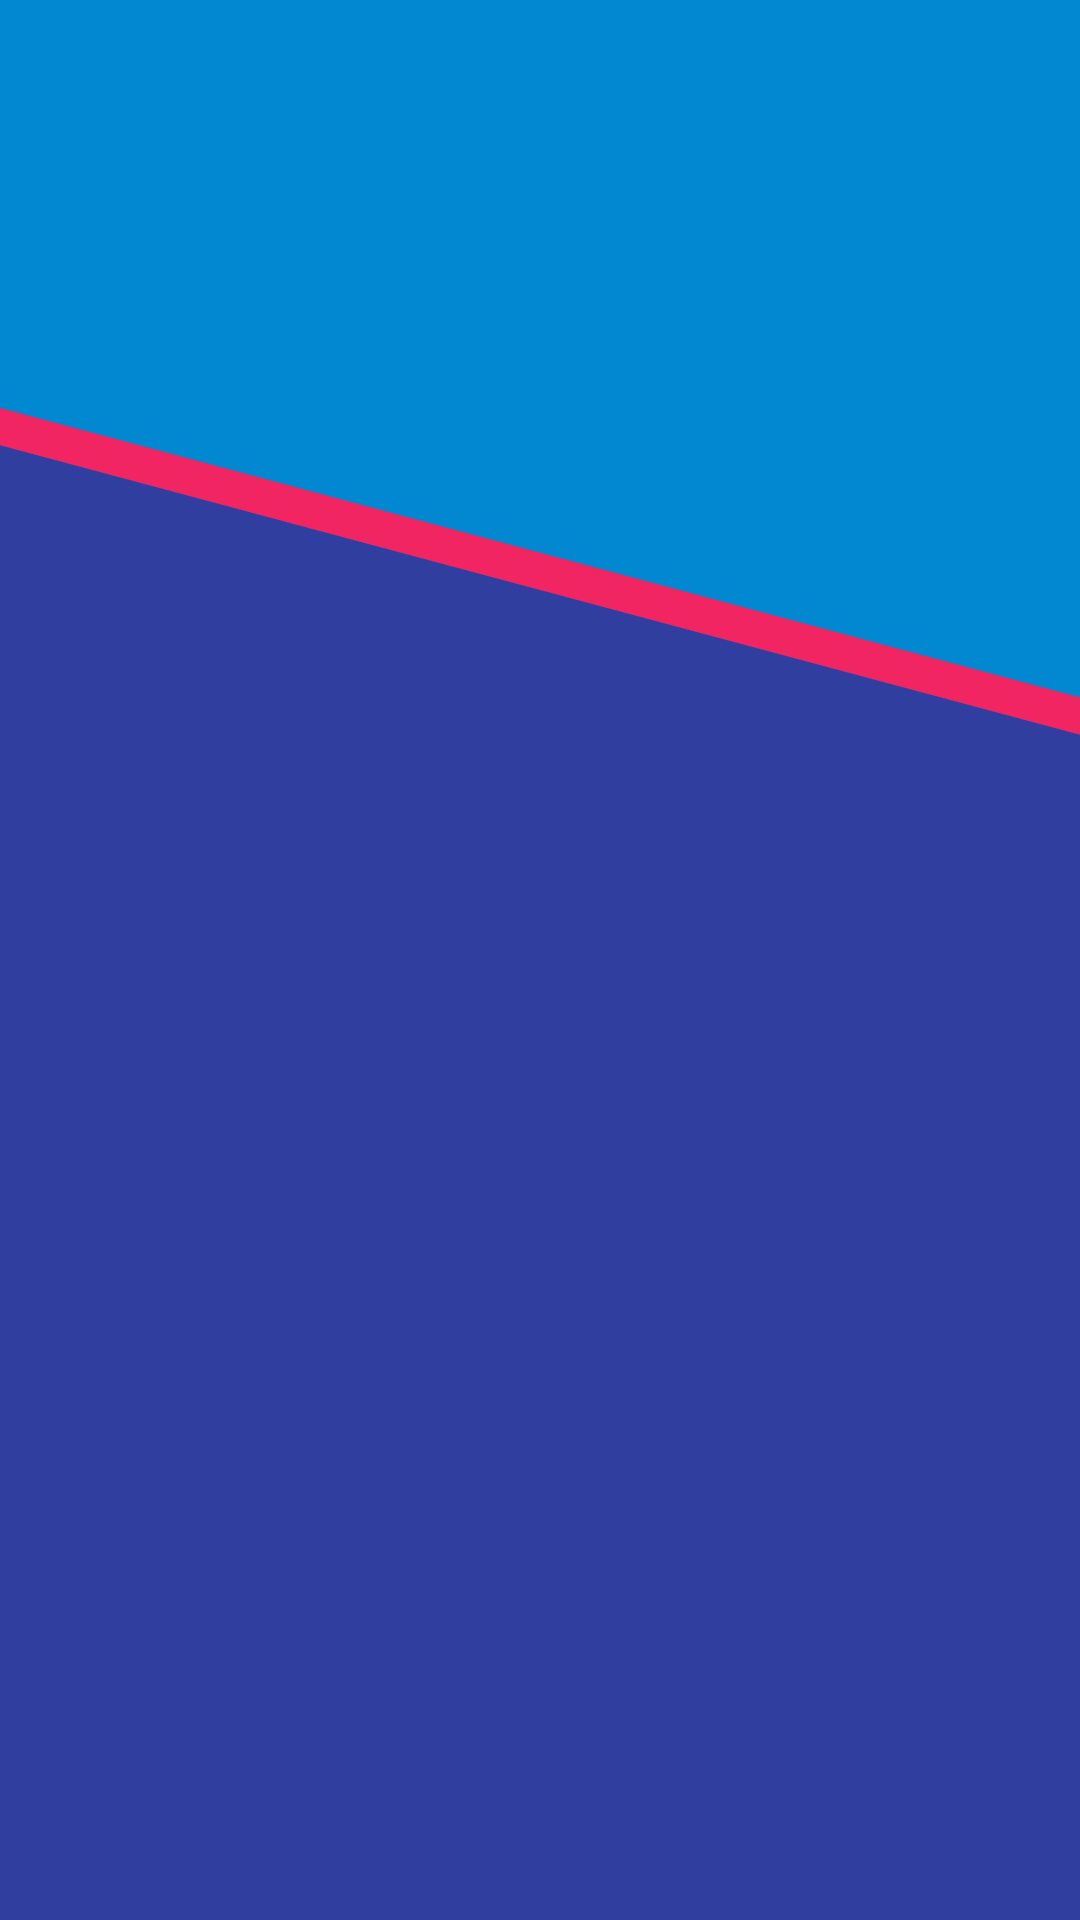

Here is an Android app screen rendered from its layout file. Give the layout XML and the strings, colors and styles it references.
<!-- AndroidManifest.xml: application theme AppTheme -->
<!-- res/layout/reusable_background.xml -->
<?xml version="1.0" encoding="utf-8"?>
<FrameLayout xmlns:android="http://schemas.android.com/apk/res/android"
    android:layout_width="match_parent"
    android:layout_height="match_parent"
    android:background="@color/colorPrimary">

    <RelativeLayout
        xmlns:tools="http://schemas.android.com/tools"
        android:layout_width="match_parent"
        android:layout_height="match_parent"

        >

    <android.support.v7.widget.AppCompatImageView
        android:layout_marginLeft="-1000dp"
        android:layout_marginRight="-300dp"
        android:layout_marginTop="100dp"
        android:layout_width="2000dp"
        android:layout_height="1000dp"
        android:background="@drawable/rotated_rectangle"
        android:id="@+id/shape_accentLine_launcherActivity"
        />


    </RelativeLayout>

    </FrameLayout>
<!-- resources referenced by this layout -->
<resources>
  <color name="colorPrimary">#0288D1</color>
  <!-- drawable rotated_rectangle (drawable) -->
  <?xml version="1.0" encoding="utf-8"?>
  <layer-list xmlns:android="http://schemas.android.com/apk/res/android" >
      <item>
          <rotate
              android:fromDegrees="15"
              android:toDegrees="15"
              >
              <shape
                  android:shape="rectangle"
  
                  >
  
                  <stroke android:color="@color/colorAccent" android:width="12dp"/>
                  <solid
                      android:color="@color/colorPrimaryDark" />
              </shape>
          </rotate>
      </item>
  </layer-list>
  
  
      
      
      
      
  <style name="AppTheme" parent="Theme.AppCompat.Light.NoActionBar">
          
          <item name="colorPrimary">@color/colorPrimary</item>
          <item name="colorPrimaryDark">@color/colorPrimaryDark</item>
          <item name="colorAccent">@color/colorAccent</item>
      </style>
  <color name="colorAccent">#f02561</color>
  <color name="colorPrimaryDark">#303F9F</color>
</resources>
